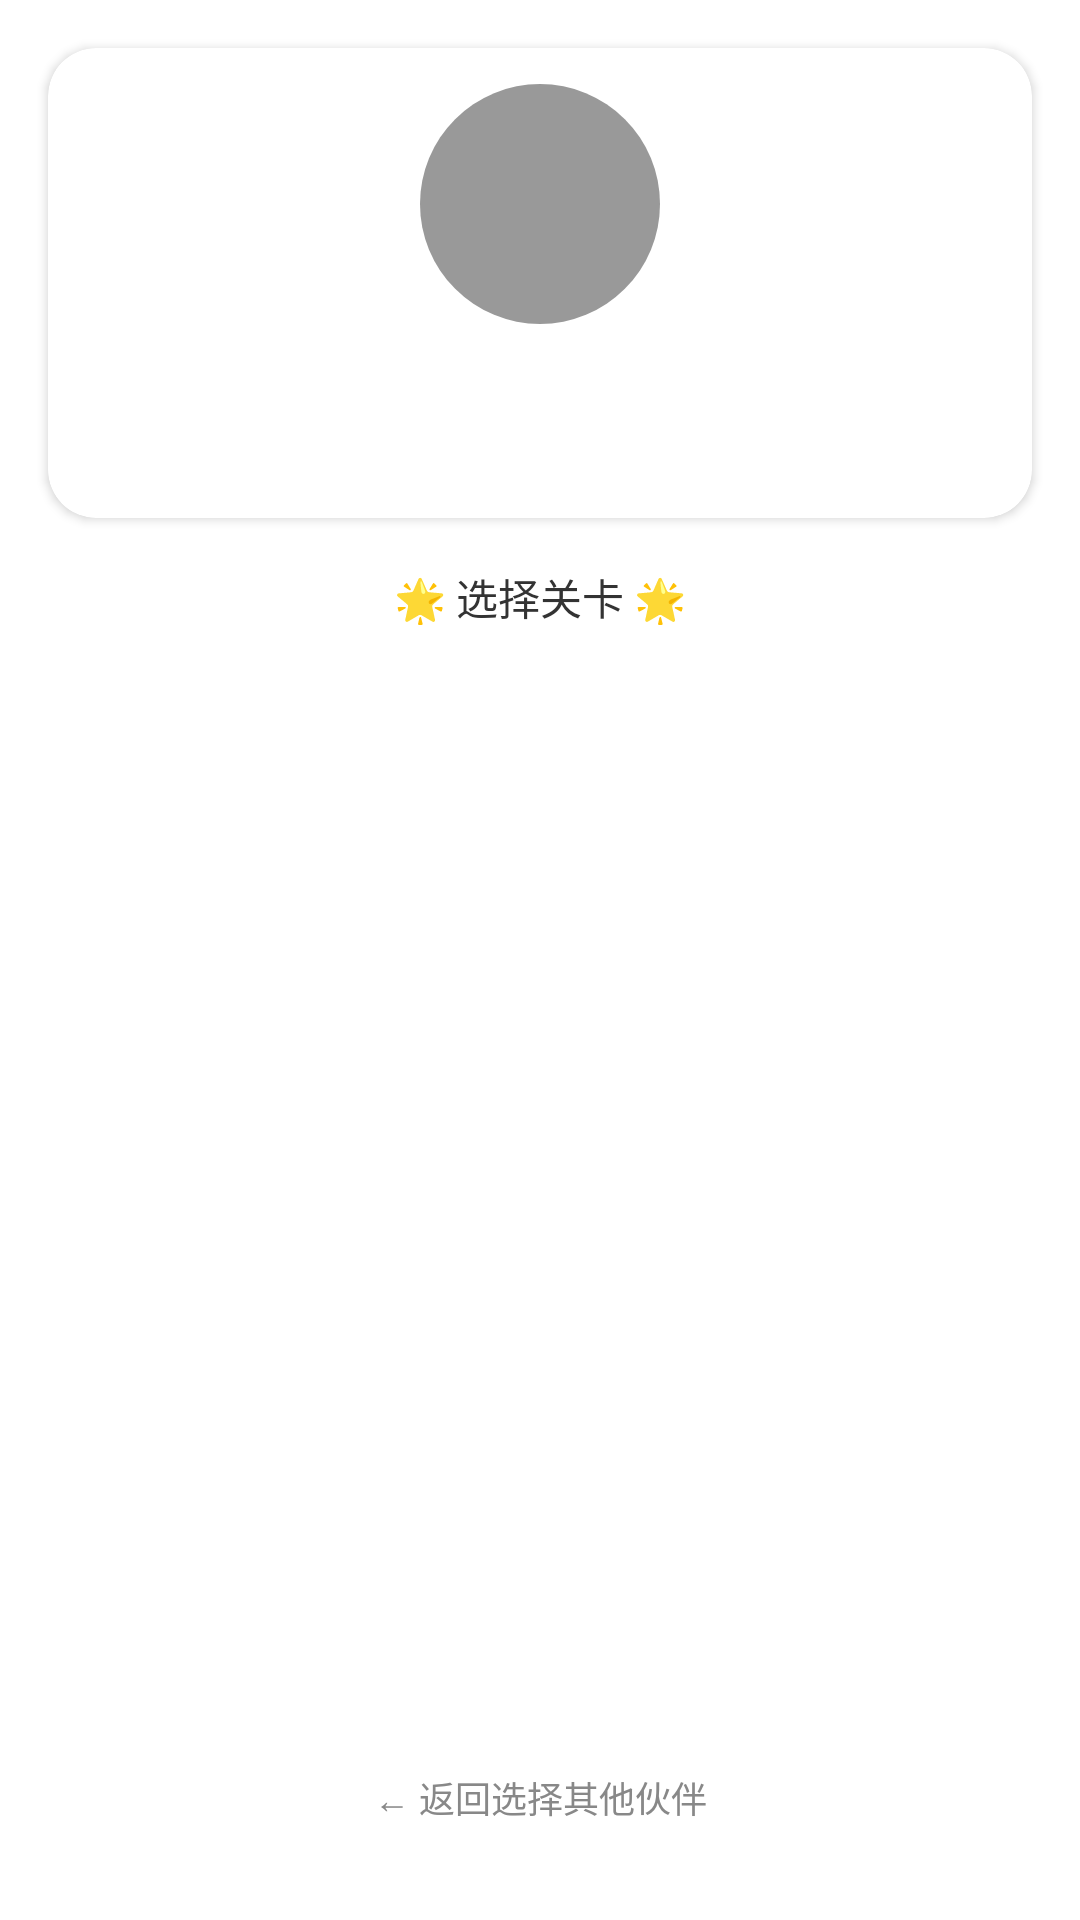

Here is an Android app screen rendered from its layout file. Give the layout XML and the strings, colors and styles it references.
<!-- AndroidManifest.xml: activity theme Theme.KidsCoding -->
<!-- res/layout/activity_level_select.xml -->
<?xml version="1.0" encoding="utf-8"?>
<androidx.constraintlayout.widget.ConstraintLayout
    xmlns:android="http://schemas.android.com/apk/res/android"
    xmlns:app="http://schemas.android.com/apk/res-auto"
    android:layout_width="match_parent"
    android:layout_height="match_parent"
    android:background="@drawable/bg_gradient_main">

    <androidx.cardview.widget.CardView
        android:id="@+id/cardHeader"
        android:layout_width="0dp"
        android:layout_height="wrap_content"
        android:layout_margin="16dp"
        app:cardCornerRadius="16dp"
        app:cardElevation="2dp"
        app:cardBackgroundColor="@color/white"
        app:layout_constraintTop_toTopOf="parent"
        app:layout_constraintStart_toStartOf="parent"
        app:layout_constraintEnd_toEndOf="parent">

        <LinearLayout
            android:layout_width="match_parent"
            android:layout_height="wrap_content"
            android:orientation="vertical"
            android:padding="12dp"
            android:gravity="center">

            <ImageView
                android:id="@+id/ivCharacter"
                android:layout_width="80dp"
                android:layout_height="80dp"
                android:scaleType="centerCrop"
                android:src="@drawable/ic_placeholder" />

            <TextView
                android:id="@+id/tvName"
                android:layout_width="wrap_content"
                android:layout_height="wrap_content"
                android:textSize="18sp"
                android:textColor="@color/text_primary"
                android:textStyle="bold"
                android:layout_marginTop="8dp" />

            <TextView
                android:id="@+id/tvStory"
                android:layout_width="wrap_content"
                android:layout_height="wrap_content"
                android:textSize="12sp"
                android:textColor="@color/text_secondary"
                android:layout_marginTop="4dp"
                android:maxLines="2"
                android:ellipsize="end" />

        </LinearLayout>

    </androidx.cardview.widget.CardView>

    <TextView
        android:id="@+id/tvLevelsTitle"
        android:layout_width="wrap_content"
        android:layout_height="wrap_content"
        android:text="🌟 选择关卡 🌟"
        android:textSize="14sp"
        android:textColor="@color/text_primary"
        android:layout_marginTop="16dp"
        app:layout_constraintTop_toBottomOf="@id/cardHeader"
        app:layout_constraintStart_toStartOf="parent"
        app:layout_constraintEnd_toEndOf="parent" />

    <androidx.recyclerview.widget.RecyclerView
        android:id="@+id/rvLevels"
        android:layout_width="0dp"
        android:layout_height="0dp"
        android:layout_marginTop="12dp"
        android:layout_marginBottom="16dp"
        android:layout_marginStart="16dp"
        android:layout_marginEnd="16dp"
        android:clipToPadding="false"
        app:layout_constraintTop_toBottomOf="@id/tvLevelsTitle"
        app:layout_constraintBottom_toTopOf="@id/tvBack"
        app:layout_constraintStart_toStartOf="parent"
        app:layout_constraintEnd_toEndOf="parent" />

    <TextView
        android:id="@+id/tvBack"
        android:layout_width="wrap_content"
        android:layout_height="wrap_content"
        android:text="@string/back_to_themes"
        android:textSize="12sp"
        android:textColor="@color/text_secondary"
        android:background="@drawable/bg_button_rounded"
        android:padding="8dp"
        android:paddingStart="20dp"
        android:paddingEnd="20dp"
        android:layout_marginBottom="24dp"
        app:layout_constraintBottom_toBottomOf="parent"
        app:layout_constraintStart_toStartOf="parent"
        app:layout_constraintEnd_toEndOf="parent" />

</androidx.constraintlayout.widget.ConstraintLayout>
<!-- resources referenced by this layout -->
<resources>
  <color name="text_primary">#333333</color>
  <color name="text_secondary">#888888</color>
  <color name="white">#FFFFFFFF</color>
  <!-- drawable ic_placeholder (drawable) -->
  <?xml version="1.0" encoding="utf-8"?>
  <shape xmlns:android="http://schemas.android.com/apk/res/android"
      android:shape="oval">
      <solid android:color="@color/text_hint" />
      <size android:width="60dp" android:height="60dp" />
  </shape>
  <string name="back_to_themes">← 返回选择其他伙伴</string>
  <style name="Theme.KidsCoding" parent="Theme.MaterialComponents.DayNight.NoActionBar">
          <item name="colorPrimary">@color/button_primary</item>
          <item name="colorPrimaryVariant">@color/purple_700</item>
          <item name="colorOnPrimary">@color/white</item>
          <item name="colorSecondary">@color/teal_200</item>
          <item name="colorSecondaryVariant">@color/teal_700</item>
          <item name="colorOnSecondary">@color/black</item>
          <item name="android:statusBarColor">@color/background_gradient_start</item>
          <item name="android:navigationBarColor">@color/background_gradient_end</item>
      </style>
  <color name="text_hint">#999999</color>
  <color name="button_primary">#4CAF50</color>
  <color name="purple_700">#FF3700B3</color>
  <color name="teal_200">#FF03DAC5</color>
  <color name="teal_700">#FF018786</color>
  <color name="black">#FF000000</color>
  <color name="background_gradient_start">#a8e6cf</color>
  <color name="background_gradient_end">#dcedc1</color>
</resources>
